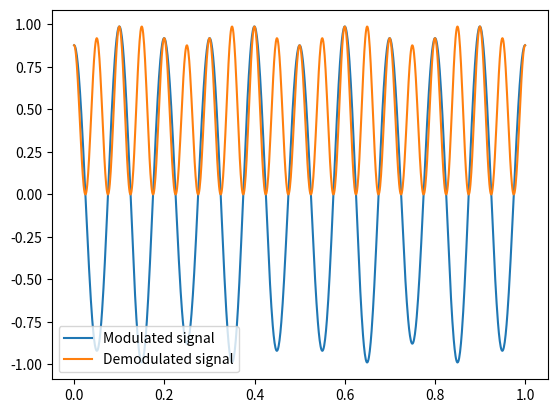

Write the Python code that produced this figure.
import numpy as np
# Defining the carrier signal
carrier_freq = 10 # carrier signal frequency
carrier_amp = 1 # carrier signal amplitude
carrier_phase = 0 # carrier signal phase
carrier_time = np.linspace(0, 1, 1000) # carrier signal time
carrier_signal = carrier_amp*np.cos(2*np.pi*carrier_freq*carrier_time + carrier_phase)
# Defining the message signal
message_freq = 2 # message signal frequency
message_amp = 1 # message signal amplitude
message_time = np.linspace(0, 1, 1000) # message signal time
message_signal = message_amp*np.cos(2*np.pi*message_freq*message_time)
# Generating the phase modulation index
modulation_index = 0.5
pm_index = modulation_index*message_signal
# Generating the modulated signal
pm_signal = carrier_signal*np.exp(1j*pm_index)
# Demodulation of the PM signal using coherent demodulation
local_oscillator = carrier_amp*np.cos(2*np.pi*carrier_freq*carrier_time + carrier_phase)
demodulated_signal = np.real(pm_signal*np.conj(local_oscillator))
# Plotting the modulated and demodulated signal
import matplotlib.pyplot as plt
plt.plot(carrier_time, np.real(pm_signal), label='Modulated signal')
plt.plot(carrier_time, demodulated_signal, label='Demodulated signal')
plt.legend()
plt.show()
